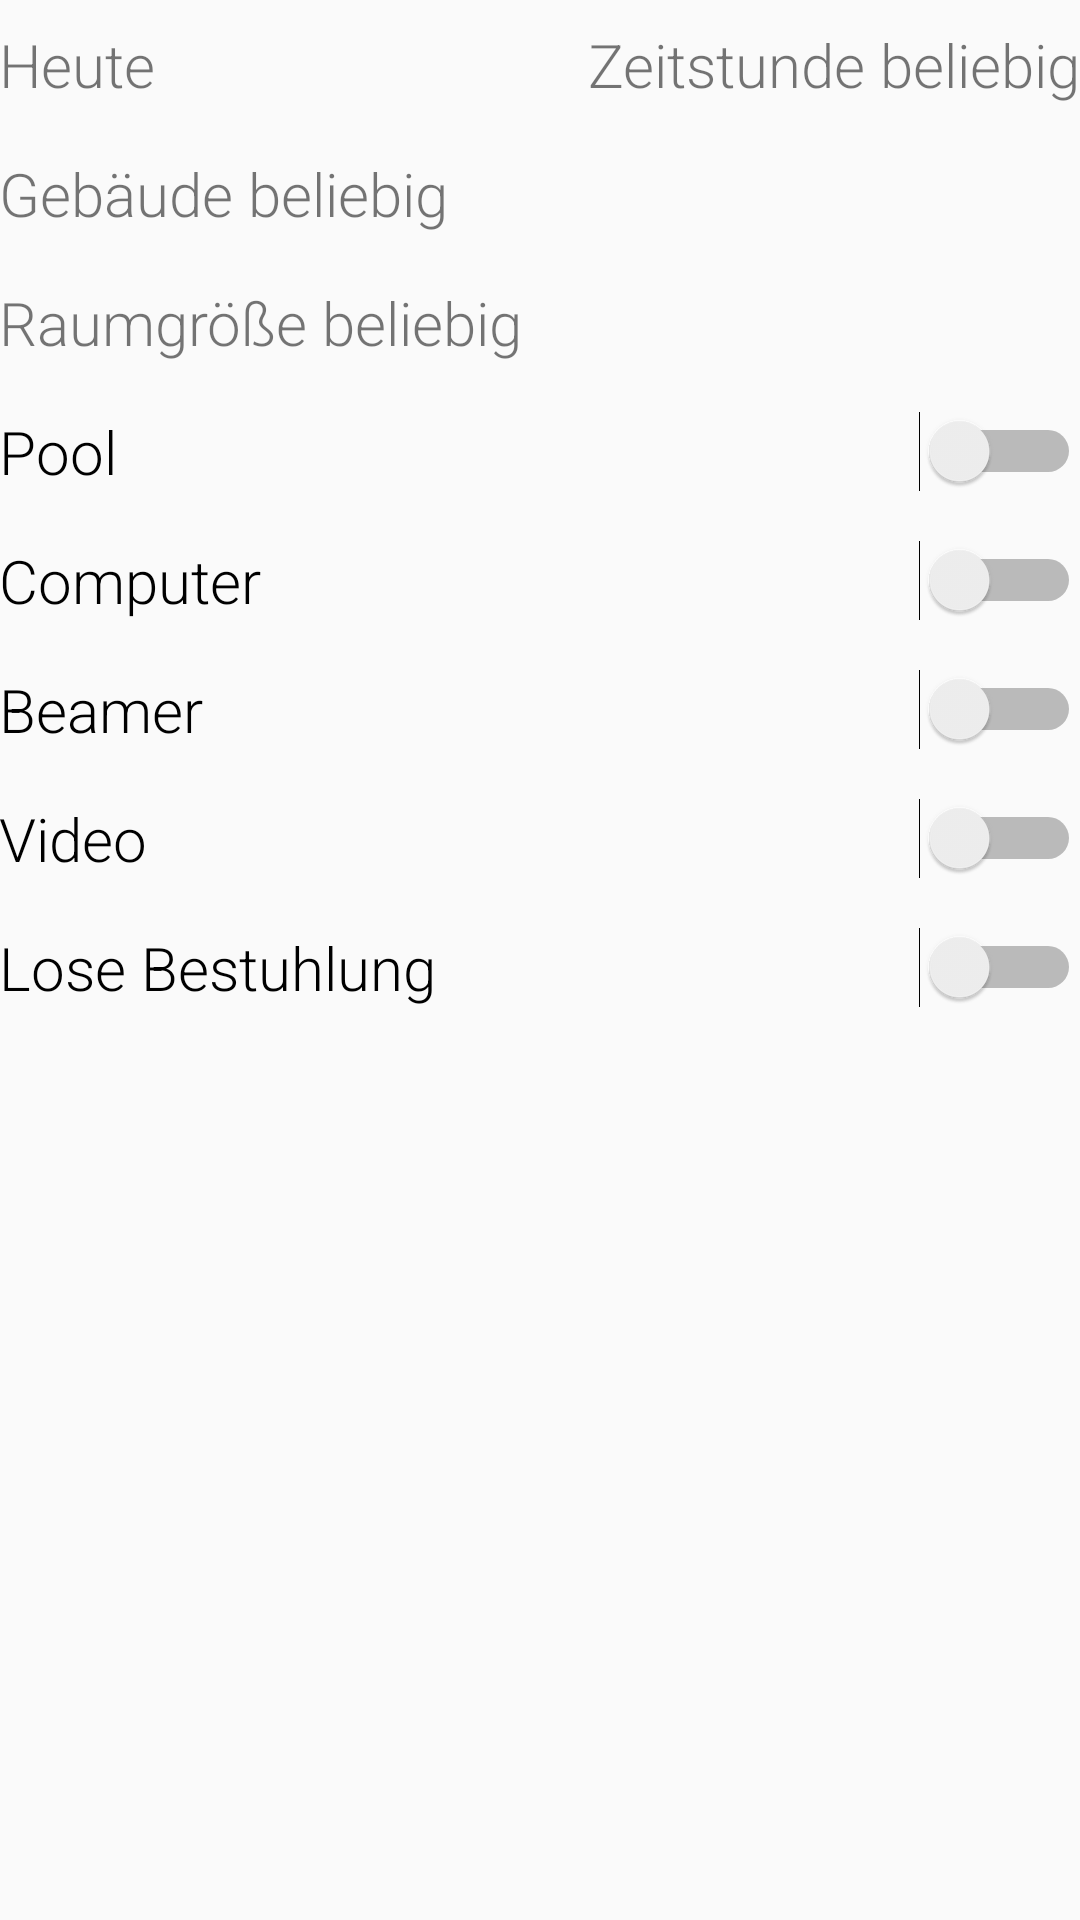

Layout XML and referenced resources for this Android screen:
<!-- AndroidManifest.xml: application theme AppTheme -->
<!-- res/layout/activity_search.xml -->
<?xml version="1.0" encoding="utf-8"?>
<LinearLayout xmlns:android="http://schemas.android.com/apk/res/android"
    android:id="@+id/search_layout"
    xmlns:tools="http://schemas.android.com/tools"
    android:layout_width="match_parent"
    android:layout_height="match_parent"
    android:orientation="vertical"
    android:paddingBottom="@dimen/activity_vertical_margin"
    android:paddingLeft="@dimen/activity_horizontal_margin"
    android:paddingRight="@dimen/activity_horizontal_margin"
    android:paddingTop="@dimen/activity_vertical_margin"
    tools:context="de.hs_mannheim.stud.raumsuche.SearchActivity">

    <FrameLayout
        android:layout_width="match_parent"
        android:layout_height="wrap_content"
        android:orientation="horizontal">

        <TextView
            android:id="@+id/textSearchDate"
            android:layout_width="wrap_content"
            android:layout_height="wrap_content"
            android:text="@string/today"
            android:textSize="20sp"
            android:paddingTop="8dp"
            android:paddingBottom="8dp"
            android:layout_gravity="left" />

        <TextView
            android:id="@+id/textSearchTime"
            android:layout_width="wrap_content"
            android:layout_height="wrap_content"
            android:text="@string/anyTime"
            android:textSize="20sp"
            android:paddingTop="8dp"
            android:paddingBottom="8dp"
            android:layout_gravity="right" />
    </FrameLayout>

    <TextView
        android:id="@+id/textSearchBuilding"
        android:layout_width="match_parent"
        android:layout_height="wrap_content"
        android:text="@string/anyBuilding"
        android:textSize="20sp"
        android:paddingTop="8dp"
        android:paddingBottom="8dp" />

    <TextView
        android:id="@+id/textSearchRoomSize"
        android:layout_width="match_parent"
        android:layout_height="wrap_content"
        android:text="@string/anyRoomSize"
        android:textSize="20sp"
        android:paddingTop="8dp"
        android:paddingBottom="8dp" />

    <Switch
        android:id="@+id/switchSearchPool"
        android:layout_width="match_parent"
        android:layout_height="wrap_content"
        android:text="@string/pool"
        android:checked="false"
        android:textSize="20sp"
        android:paddingTop="8dp"
        android:paddingBottom="8dp" />

    <Switch
        android:id="@+id/switchSearchComputer"
        android:layout_width="match_parent"
        android:layout_height="wrap_content"
        android:text="@string/computer"
        android:checked="false"
        android:textSize="20sp"
        android:paddingTop="8dp"
        android:paddingBottom="8dp" />

    <Switch
        android:id="@+id/switchSearchBeamer"
        android:layout_width="match_parent"
        android:layout_height="wrap_content"
        android:text="@string/beamer"
        android:checked="false"
        android:textSize="20sp"
        android:paddingTop="8dp"
        android:paddingBottom="8dp" />

    <Switch
        android:id="@+id/switchSearchVideo"
        android:layout_width="match_parent"
        android:layout_height="wrap_content"
        android:text="@string/video"
        android:checked="false"
        android:textSize="20sp"
        android:paddingTop="8dp"
        android:paddingBottom="8dp" />

    <Switch
        android:id="@+id/switchSearchLooseSeating"
        android:layout_width="match_parent"
        android:layout_height="wrap_content"
        android:text="@string/looseSeating"
        android:checked="false"
        android:textSize="20sp"
        android:paddingTop="8dp"
        android:paddingBottom="8dp" />


</LinearLayout>
<!-- resources referenced by this layout -->
<resources>
  <string name="anyBuilding">Gebäude beliebig</string>
  <string name="anyRoomSize">Raumgröße beliebig</string>
  <string name="anyTime">Zeitstunde beliebig</string>
  <string name="beamer">Beamer</string>
  <string name="computer">Computer</string>
  <string name="looseSeating">Lose Bestuhlung</string>
  <string name="pool">Pool</string>
  <string name="today">Heute</string>
  <string name="video">Video</string>
  <style name="AppTheme" parent="Base.Theme.AppCompat.Light.DarkActionBar">
          
          <item name="colorPrimary">@color/colorPrimary</item>
          <item name="colorPrimaryDark">@color/colorPrimaryDark</item>
          <item name="colorAccent">@color/colorAccent</item>
          <item name="android:fontFamily">sans-serif-light</item>
      </style>
  <color name="colorPrimary">#014596</color>
  <color name="colorPrimaryDark">#103377</color>
  <color name="colorAccent">#014596</color>
</resources>
